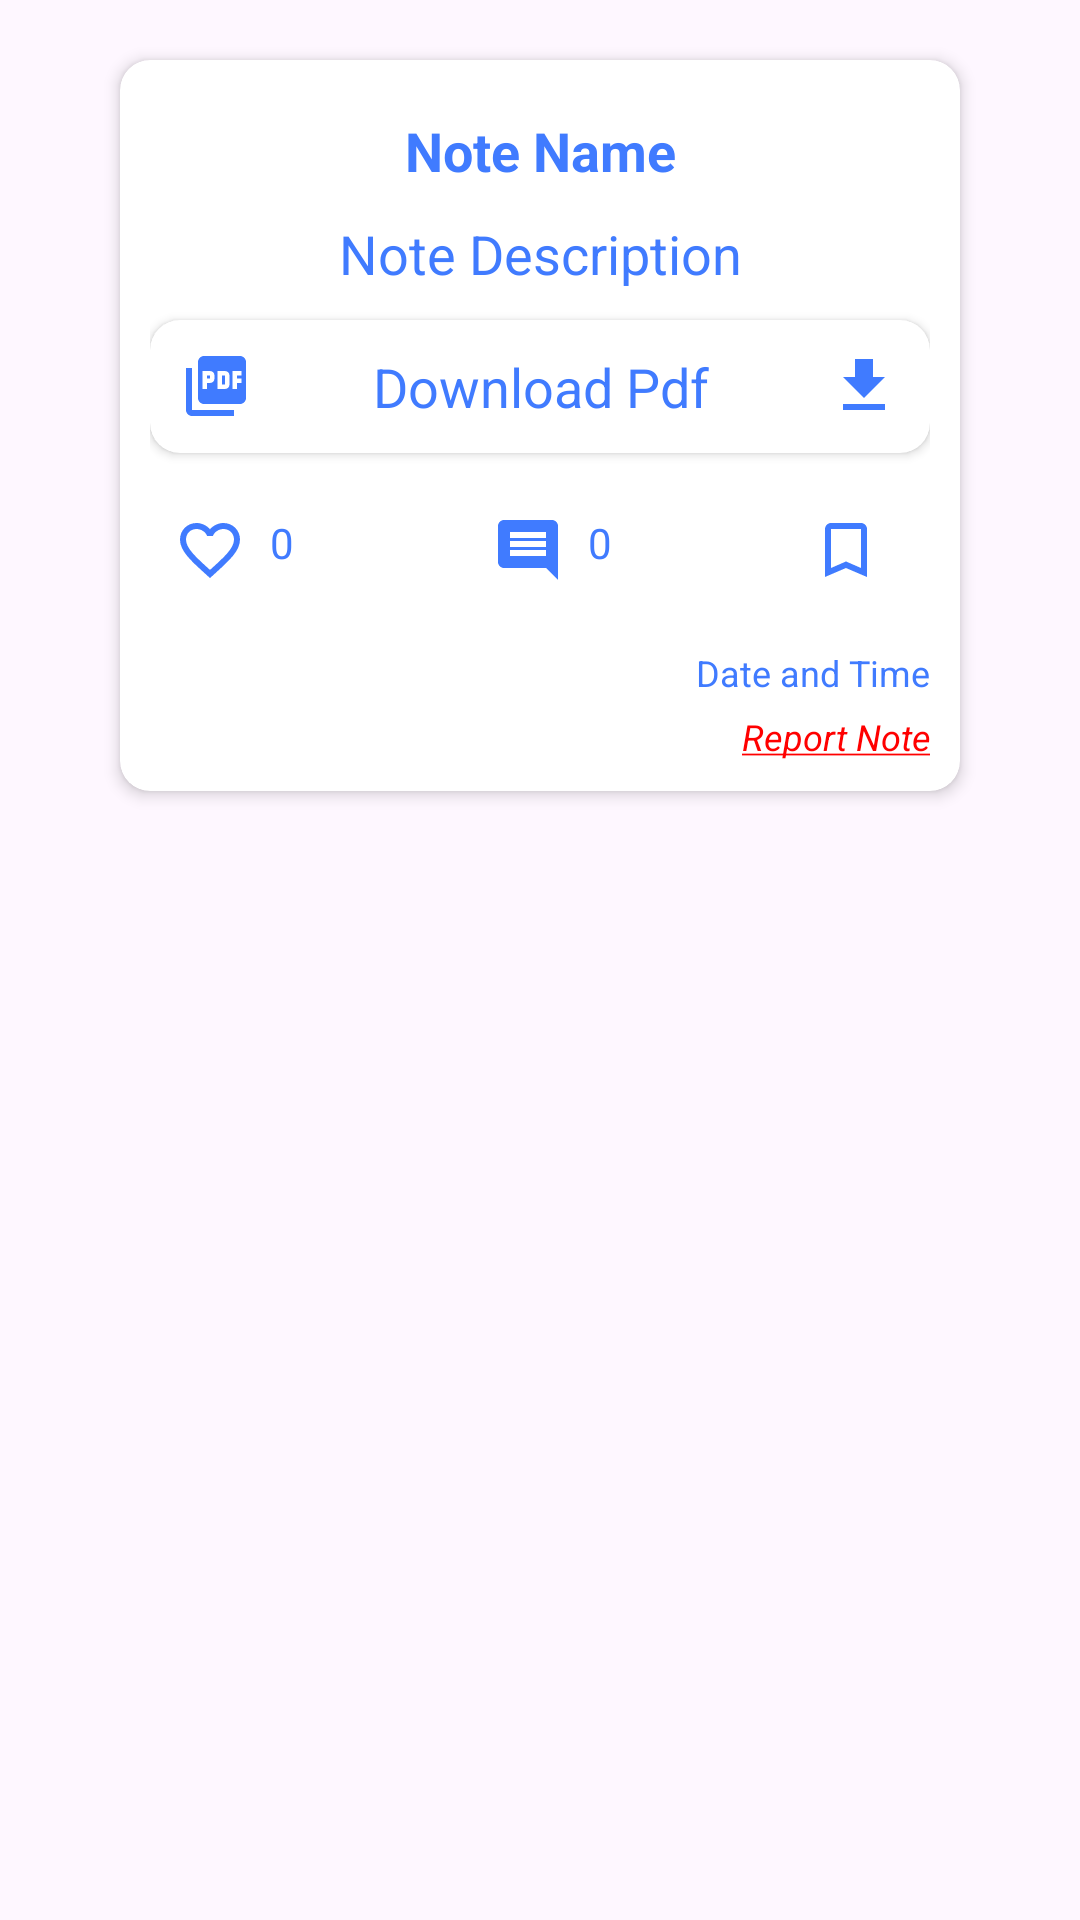

Reconstruct the res/layout file that produces this screen, plus the resources it refers to.
<!-- AndroidManifest.xml: application theme Theme.Find_my_notes -->
<!-- res/layout/mynotes_info_layout.xml -->
<?xml version="1.0" encoding="utf-8"?>
<LinearLayout xmlns:android="http://schemas.android.com/apk/res/android"
    xmlns:app="http://schemas.android.com/apk/res-auto"
    android:id="@+id/mynotes_info_layout"
    android:layout_width="match_parent"
    android:layout_height="wrap_content"
    android:orientation="vertical">

    <androidx.cardview.widget.CardView
        android:layout_width="match_parent"
        android:layout_height="wrap_content"
        android:layout_marginStart="40dp"
        android:layout_marginTop="20dp"
        android:layout_marginEnd="40dp"
        android:layout_marginBottom="20dp"
        app:cardCornerRadius="10dp"
        app:cardElevation="3dp">

        <LinearLayout
            android:layout_width="match_parent"
            android:layout_height="wrap_content"
            android:gravity="center"
            android:orientation="vertical"
            android:padding="10dp">

            <LinearLayout
                android:layout_width="match_parent"
                android:layout_height="wrap_content"
                android:layout_marginTop="8dp"
                android:orientation="vertical">

                <TextView
                    android:id="@+id/txtMyNoteName"
                    android:layout_width="match_parent"
                    android:layout_height="wrap_content"
                    android:gravity="center"
                    android:text="Note Name"
                    android:textColor="@color/text_color_auth"
                    android:textSize="18sp"
                    android:textStyle="bold" />

                <TextView
                    android:id="@+id/txtMyNoteDescription"
                    android:layout_width="match_parent"
                    android:layout_height="wrap_content"
                    android:layout_marginTop="10dp"
                    android:gravity="center"
                    android:text="Note Description"
                    android:textColor="@color/text_color_auth"
                    android:textSize="18sp" />

                <androidx.cardview.widget.CardView
                    android:id="@+id/cvMyNoteDownloadPDF"
                    android:layout_width="match_parent"
                    android:layout_height="wrap_content"
                    android:layout_marginTop="10dp"
                    app:cardCornerRadius="10dp"
                    app:cardElevation="2sp">

                    <TextView
                        android:layout_width="match_parent"
                        android:layout_height="match_parent"
                        android:gravity="center"
                        android:padding="10dp"
                        android:text="Download Pdf"
                        android:textColor="@color/text_color_auth"
                        android:textSize="18sp"
                        app:drawableEndCompat="@drawable/baseline_file_download_24"
                        app:drawableStartCompat="@drawable/baseline_picture_as_pdf_24"
                        app:drawableTint="@color/text_color_auth" />
                </androidx.cardview.widget.CardView>

                <LinearLayout
                    android:layout_width="match_parent"
                    android:layout_height="wrap_content"
                    android:gravity="center"
                    android:layout_marginTop="5dp"
                    android:orientation="horizontal">

                    <TextView
                        android:id="@+id/txtLike"
                        android:layout_width="wrap_content"
                        android:layout_height="wrap_content"
                        android:layout_marginTop="5dp"
                        android:drawablePadding="8dp"
                        android:padding="8dp"
                        android:text="0"
                        android:textColor="@color/text_color_auth"
                        app:drawableStartCompat="@drawable/baseline_favorite_border_24"
                        app:drawableTint="@color/text_color_auth" />

                    <TextView
                        android:id="@+id/txtComment"
                        android:layout_width="wrap_content"
                        android:layout_height="wrap_content"
                        android:layout_marginStart="50dp"
                        android:layout_marginTop="5dp"
                        android:drawablePadding="8dp"
                        android:padding="8dp"
                        android:text="0"
                        android:textColor="@color/text_color_auth"
                        app:drawableStartCompat="@drawable/baseline_insert_comment_24"
                        app:drawableTint="@color/text_color_auth" />

                    <TextView
                        android:id="@+id/txtSave"
                        android:layout_width="wrap_content"
                        android:layout_height="wrap_content"
                        android:layout_marginStart="50dp"
                        android:layout_marginTop="5dp"
                        android:drawablePadding="8dp"
                        android:padding="8dp"
                        android:text="0"
                        android:textColor="@color/text_color_auth"
                        app:drawableStartCompat="@drawable/baseline_bookmark_border_24"
                        app:drawableTint="@color/text_color_auth" />
                </LinearLayout>
            </LinearLayout>

            <TextView
                android:id="@+id/txtMyNoteTimestamp"
                android:layout_width="match_parent"
                android:layout_height="wrap_content"
                android:layout_marginTop="15dp"
                android:gravity="end"
                android:text="Date and Time"
                android:textColor="@color/text_color_auth"
                android:textSize="12sp" />
            <TextView
                android:id="@+id/txtNotesReport"
                android:layout_width="match_parent"
                android:layout_height="wrap_content"
                android:text="@string/report_note"
                android:textStyle="italic"
                android:layout_marginTop="5dp"
                android:textColor="@color/red"
                android:layout_gravity="end"
                android:gravity="end"
                android:textSize="12sp" />
        </LinearLayout>

    </androidx.cardview.widget.CardView>
</LinearLayout>
<!-- resources referenced by this layout -->
<resources>
  <color name="red">#FF0000</color>
  <color name="text_color_auth">@color/main_primary</color>
  <!-- drawable baseline_bookmark_border_24 (drawable) -->
  <vector android:height="24dp" android:tint="#407BFF"
      android:viewportHeight="24" android:viewportWidth="24"
      android:width="24dp" xmlns:android="http://schemas.android.com/apk/res/android">
      <path android:fillColor="@android:color/white" android:pathData="M17,3L7,3c-1.1,0 -1.99,0.9 -1.99,2L5,21l7,-3 7,3L19,5c0,-1.1 -0.9,-2 -2,-2zM17,18l-5,-2.18L7,18L7,5h10v13z"/>
  </vector>
  <!-- drawable baseline_favorite_border_24 (drawable) -->
  <vector android:height="24dp" android:tint="#407BFF"
      android:viewportHeight="24" android:viewportWidth="24"
      android:width="24dp" xmlns:android="http://schemas.android.com/apk/res/android">
      <path android:fillColor="@android:color/white" android:pathData="M16.5,3c-1.74,0 -3.41,0.81 -4.5,2.09C10.91,3.81 9.24,3 7.5,3 4.42,3 2,5.42 2,8.5c0,3.78 3.4,6.86 8.55,11.54L12,21.35l1.45,-1.32C18.6,15.36 22,12.28 22,8.5 22,5.42 19.58,3 16.5,3zM12.1,18.55l-0.1,0.1 -0.1,-0.1C7.14,14.24 4,11.39 4,8.5 4,6.5 5.5,5 7.5,5c1.54,0 3.04,0.99 3.57,2.36h1.87C13.46,5.99 14.96,5 16.5,5c2,0 3.5,1.5 3.5,3.5 0,2.89 -3.14,5.74 -7.9,10.05z"/>
  </vector>
  <!-- drawable baseline_file_download_24 (drawable) -->
  <vector android:height="24dp" android:tint="#407BFF"
      android:viewportHeight="24" android:viewportWidth="24"
      android:width="24dp" xmlns:android="http://schemas.android.com/apk/res/android">
      <path android:fillColor="@android:color/white" android:pathData="M19,9h-4V3H9v6H5l7,7 7,-7zM5,18v2h14v-2H5z"/>
  </vector>
  <!-- drawable baseline_insert_comment_24 (drawable) -->
  <vector android:autoMirrored="true" android:height="24dp"
      android:tint="#407BFF" android:viewportHeight="24"
      android:viewportWidth="24" android:width="24dp" xmlns:android="http://schemas.android.com/apk/res/android">
      <path android:fillColor="@android:color/white" android:pathData="M20,2L4,2c-1.1,0 -2,0.9 -2,2v12c0,1.1 0.9,2 2,2h14l4,4L22,4c0,-1.1 -0.9,-2 -2,-2zM18,14L6,14v-2h12v2zM18,11L6,11L6,9h12v2zM18,8L6,8L6,6h12v2z"/>
  </vector>
  <!-- drawable baseline_picture_as_pdf_24 (drawable) -->
  <vector android:height="24dp" android:tint="#407BFF"
      android:viewportHeight="24" android:viewportWidth="24"
      android:width="24dp" xmlns:android="http://schemas.android.com/apk/res/android">
      <path android:fillColor="@android:color/white" android:pathData="M20,2L8,2c-1.1,0 -2,0.9 -2,2v12c0,1.1 0.9,2 2,2h12c1.1,0 2,-0.9 2,-2L22,4c0,-1.1 -0.9,-2 -2,-2zM11.5,9.5c0,0.83 -0.67,1.5 -1.5,1.5L9,11v2L7.5,13L7.5,7L10,7c0.83,0 1.5,0.67 1.5,1.5v1zM16.5,11.5c0,0.83 -0.67,1.5 -1.5,1.5h-2.5L12.5,7L15,7c0.83,0 1.5,0.67 1.5,1.5v3zM20.5,8.5L19,8.5v1h1.5L20.5,11L19,11v2h-1.5L17.5,7h3v1.5zM9,9.5h1v-1L9,8.5v1zM4,6L2,6v14c0,1.1 0.9,2 2,2h14v-2L4,20L4,6zM14,11.5h1v-3h-1v3z"/>
  </vector>
  <string name="report_note"><u>Report Note</u></string>
  <style name="Theme.Find_my_notes" parent="Base.Theme.Find_my_notes" />
  <color name="main_primary">#407BFF</color>
  <style name="Base.Theme.Find_my_notes" parent="Theme.Material3.DayNight.NoActionBar">
          !-- Customize your light theme here. --&gt;
          <item name="colorPrimary">@color/main_primary</item>
          <item name="colorPrimaryVariant">@color/main_primary</item>
          <item name="android:statusBarColor">@color/main_primary</item>
      </style>
</resources>
